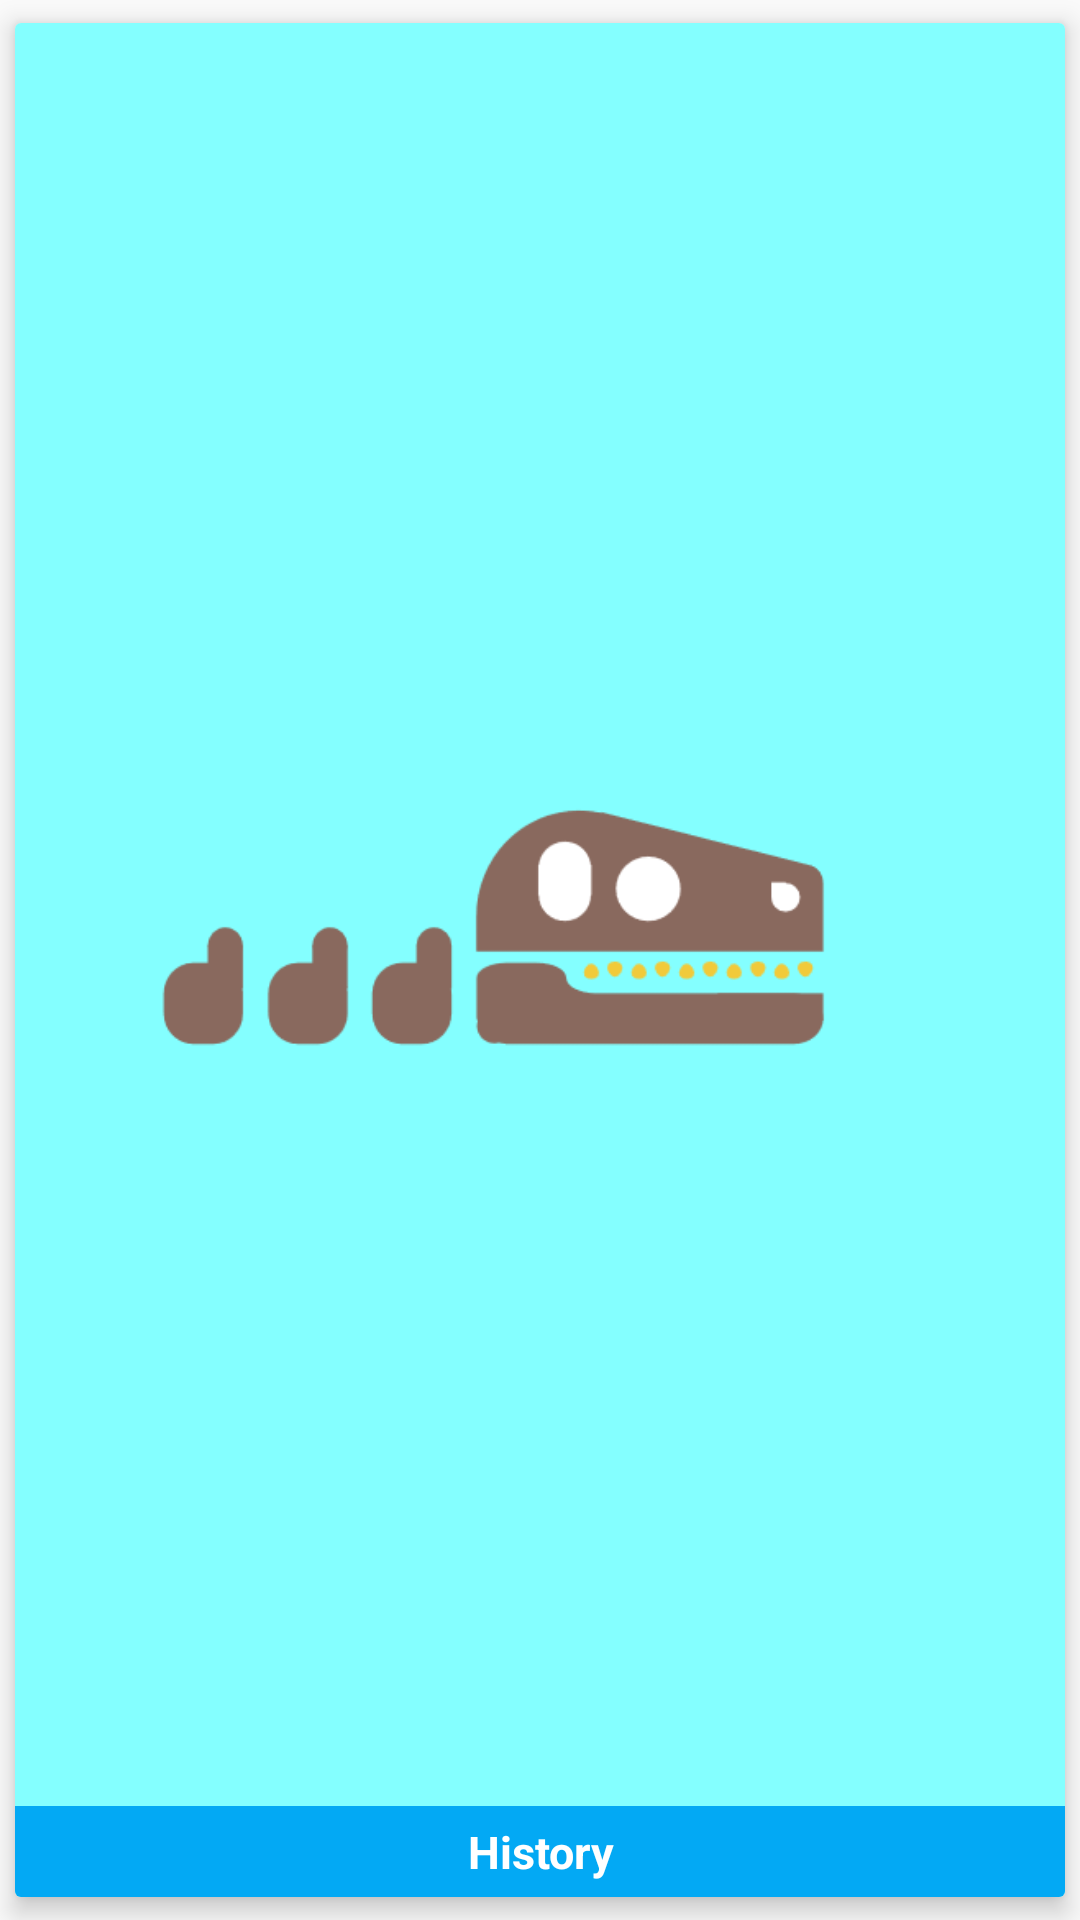

Write the Android layout XML for this screen, with the resource values it uses.
<!-- AndroidManifest.xml: application theme AppTheme -->
<!-- res/layout/history_layout.xml -->
<?xml version="1.0" encoding="utf-8"?>
<android.support.v7.widget.CardView xmlns:app="http://schemas.android.com/apk/res-auto"
    xmlns:android="http://schemas.android.com/apk/res/android"
    android:id="@+id/layout_history"
    android:clickable="true"
    style="@style/CardView"
    app:cardElevation="5dp"
    app:cardPreventCornerOverlap="false"
    app:cardUseCompatPadding="true"
    android:layout_marginLeft="8dp"
    android:layout_marginRight="8dp"
    android:layout_marginTop="8dp"
    android:layout_width="match_parent"
    android:layout_height="match_parent"
    android:layout_gravity="center_horizontal">

    <RelativeLayout
        android:layout_width="match_parent"
        android:layout_height="match_parent">

        <ImageView
            android:layout_width="match_parent"
            android:layout_height="wrap_content"
            android:src="@drawable/icon_history"
            android:background="@color/colorBlue"
            android:id="@+id/imageView2"
            android:layout_alignParentBottom="true"
            android:layout_alignParentTop="true" />

        <TextView
            android:layout_width="match_parent"
            android:layout_height="wrap_content"
            android:text="@string/history"
            style="@style/TextMainQuizCardLight"
            android:background="@color/colorBlueDark"
            android:layout_alignParentLeft="true"
            android:layout_alignParentStart="true"
            android:layout_alignParentBottom="true" />

    </RelativeLayout>

</android.support.v7.widget.CardView>
<!-- resources referenced by this layout -->
<resources>
  <color name="colorBlue">#84FFFF</color>
  <color name="colorBlueDark">#03A9F4</color>
  <!-- drawable icon_history: png bitmap (drawable, 6459 bytes) -->
  <string name="history">History</string>
  <style name="TextMainQuizCardLight" parent="TextMainQuizCard">
          <item name="android:textColor">@android:color/white</item>
      </style>
  <style name="AppTheme" parent="Theme.AppCompat.Light.NoActionBar">
          <item name="colorPrimary">@color/colorPrimary</item>
          <item name="colorPrimaryDark">@color/colorPrimaryDark</item>
          <item name="colorAccent">@color/colorAccent</item>
      </style>
  <style name="TextMainQuizCard" parent="TextAppearance.AppCompat.Medium">
          <item name="android:fontFamily">sans-serif</item>
          <item name="android:textSize">15sp</item>
          <item name="android:gravity">center</item>
          <item name="android:textStyle">bold</item>
          <item name="android:padding">5dp</item>
      </style>
  <color name="colorPrimary">#3F51B5</color>
  <color name="colorPrimaryDark">#303F9F</color>
  <color name="colorAccent">#FF4081</color>
</resources>
